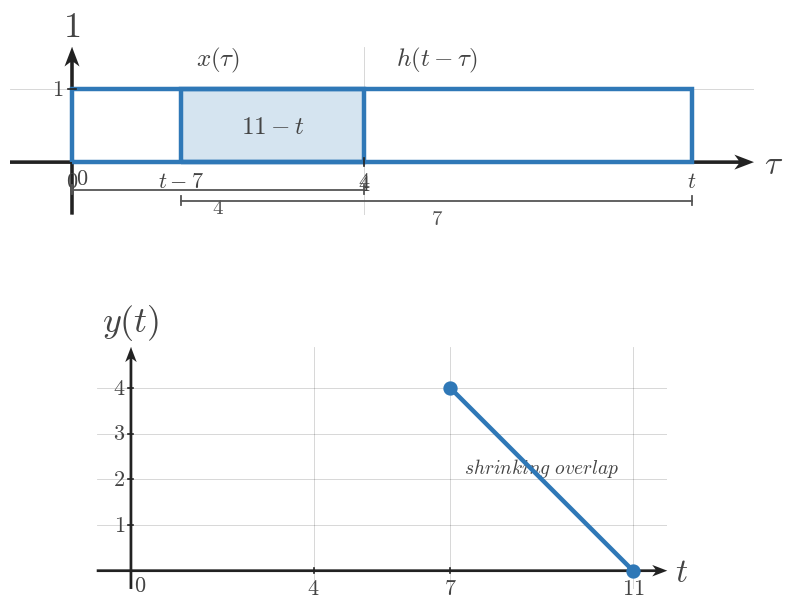

Here is the Python script that generated this plot: (Note: this script raises an exception after producing the figure.)
"""Shared matplotlib boilerplate for CTS continuous-time signal figures.

This module centralizes the textbook signal-plot styling used across
EE01-M07-02, Convolution of Simple Signals. Later topic workers can copy or
adapt these helpers without re-reading the full style guide.

Only matplotlib and NumPy are used here.
"""

from __future__ import annotations

from pathlib import Path

import matplotlib.pyplot as plt
import numpy as np


plt.rcParams.update(
    {
        "mathtext.fontset": "cm",
        "font.family": "serif",
        "figure.facecolor": "white",
        "axes.facecolor": "white",
    }
)


COURSE_NAME = "Continuous Time Signal Processing"
COURSE_CODE = "CTS"
COURSE_ID = "EE01"
UNIT_NUMBER = 7
UNIT_NAME = "Unit 7"
MODULE_ID = "EE01-M07-02"
MODULE_NUMBER = "7.2"
MODULE_NAME = "Convolution of Simple Signals"

SIGNAL_COLOR = "#2f78b7"
AXIS_COLOR = "#222222"
LABEL_COLOR = "#444444"
TICK_LABEL_COLOR = "#444444"
GRID_COLOR = "#000000"
GUIDE_COLOR = "#777777"
ANNOTATION_COLOR = "#555555"

BACKGROUND_COLOR = "white"

SIGNAL_LW = 3.2
SMOOTH_SIGNAL_LW = 2.35
AXIS_LW = 1.4
TICK_LW = 1.2
GRID_LW = 0.6
GUIDE_LW = 1.5

TICK_LABEL_SIZE = 16
AXIS_LABEL_SIZE = 24
TOP_LABEL_SIZE = 26
ANNOTATION_SIZE = 15

TICK_HALF_LEN = 0.055
OPEN_MARKER_SIZE = 9
CLOSED_MARKER_SIZE = 8
ENDPOINT_EDGEWIDTH = 2.3

DEFAULT_FIGSIZE = (9.12, 7.68)
SQUARE_FIGSIZE = (5.6, 5.6)
DPI = 160

AXIS_ARROW_KW = dict(
    angles="xy",
    scale_units="xy",
    scale=1,
    width=0.0048,
    headwidth=4.2,
    headlength=5.5,
    headaxislength=4.3,
    color=AXIS_COLOR,
    pivot="tail",
    clip_on=False,
)


def configure_matplotlib():
    """Re-apply the shared serif and white-background defaults."""

    plt.rcParams.update(
        {
            "mathtext.fontset": "cm",
            "font.family": "serif",
            "figure.facecolor": BACKGROUND_COLOR,
            "axes.facecolor": BACKGROUND_COLOR,
        }
    )


def new_ct_figure(*, square=False, dpi=DPI):
    """Create a standard CTS figure and axes pair."""

    figsize = SQUARE_FIGSIZE if square else DEFAULT_FIGSIZE
    return plt.subplots(figsize=figsize, dpi=dpi)


def math_label(value):
    """Return a mathtext label for a tick value."""

    if isinstance(value, str):
        return value
    if abs(value - int(value)) < 1e-9:
        return rf"${int(value)}$"
    return rf"${value:g}$"


def setup_ct_signal_axes(
    ax,
    *,
    xlim,
    ylim,
    xticks,
    yticks,
    x_axis_label=r"$t$",
    y_axis_label=r"$x(t)$",
    show_grid=True,
    show_origin=True,
    y_tick_label_side="left",
    equal_aspect=True,
):
    """Configure a clean continuous-time signal axis layout."""

    ax.set_xlim(*xlim)
    ax.set_ylim(*ylim)

    if equal_aspect:
        ax.set_aspect("equal", adjustable="box")

    ax.set_xticks(xticks)
    ax.set_yticks(yticks)

    if show_grid:
        ax.grid(True, linewidth=GRID_LW, alpha=0.18, color=GRID_COLOR)
        ax.set_axisbelow(True)

    for spine in ax.spines.values():
        spine.set_visible(False)

    ax.tick_params(left=False, bottom=False, labelleft=False, labelbottom=False)

    x_axis_start, x_axis_end = xlim
    y_axis_start, y_axis_end = ylim

    # Draw axes through the origin with arrowheads only on positive ends.
    ax.quiver(x_axis_start, 0, x_axis_end - x_axis_start, 0, **AXIS_ARROW_KW)
    ax.quiver(0, y_axis_start, 0, y_axis_end - y_axis_start, **AXIS_ARROW_KW)

    for t in xticks:
        if abs(t) < 1e-12:
            continue
        ax.plot([t, t], [-TICK_HALF_LEN, TICK_HALF_LEN],
                color=AXIS_COLOR, lw=TICK_LW, zorder=5)
        ax.text(t, -0.16, math_label(t),
                fontsize=TICK_LABEL_SIZE, ha="center", va="top",
                color=TICK_LABEL_COLOR, zorder=6)

    for y in yticks:
        if abs(y) < 1e-12:
            continue
        ax.plot([-TICK_HALF_LEN, TICK_HALF_LEN], [y, y],
                color=AXIS_COLOR, lw=TICK_LW, zorder=5)
        if y_tick_label_side == "right":
            ax.text(0.12, y, math_label(y),
                    fontsize=TICK_LABEL_SIZE, ha="left", va="center",
                    color=TICK_LABEL_COLOR, zorder=6)
        else:
            ax.text(-0.12, y, math_label(y),
                    fontsize=TICK_LABEL_SIZE, ha="right", va="center",
                    color=TICK_LABEL_COLOR, zorder=6)

    if show_origin:
        ax.text(0.06, -0.08, r"$0$",
                fontsize=TICK_LABEL_SIZE, ha="left", va="top",
                color=TICK_LABEL_COLOR, zorder=6)

    x_pad = 0.08 * (xlim[1] - xlim[0]) / 6
    y_pad = 0.08 * (ylim[1] - ylim[0]) / 4

    ax.text(x_axis_end + x_pad, -0.03, x_axis_label,
            fontsize=AXIS_LABEL_SIZE, ha="left", va="center",
            color=LABEL_COLOR, clip_on=False)
    ax.text(0, y_axis_end + y_pad, y_axis_label,
            fontsize=TOP_LABEL_SIZE, ha="center", va="bottom",
            color=LABEL_COLOR, clip_on=False)


def plot_signal(ax, t, x, *, lw=SIGNAL_LW, color=SIGNAL_COLOR, zorder=4):
    """Plot a connected piecewise continuous-time signal trace."""

    ax.plot(
        t,
        x,
        color=color,
        linewidth=lw,
        solid_capstyle="butt",
        solid_joinstyle="miter",
        zorder=zorder,
    )


def plot_smooth_signal(ax, t, x, *, lw=SMOOTH_SIGNAL_LW, color=SIGNAL_COLOR, zorder=4):
    """Plot a smooth signal curve."""

    ax.plot(
        t,
        x,
        color=color,
        linewidth=lw,
        solid_capstyle="round",
        zorder=zorder,
    )


def draw_open_endpoint(ax, t0, x0):
    """Draw an open endpoint marker."""

    ax.plot(
        t0,
        x0,
        marker="o",
        markersize=OPEN_MARKER_SIZE,
        markerfacecolor="white",
        markeredgecolor=SIGNAL_COLOR,
        markeredgewidth=ENDPOINT_EDGEWIDTH,
        linestyle="None",
        zorder=6,
    )


def draw_closed_endpoint(ax, t0, x0):
    """Draw a closed endpoint marker."""

    ax.plot(
        t0,
        x0,
        marker="o",
        markersize=CLOSED_MARKER_SIZE,
        markerfacecolor=SIGNAL_COLOR,
        markeredgecolor=SIGNAL_COLOR,
        markeredgewidth=ENDPOINT_EDGEWIDTH,
        linestyle="None",
        zorder=6,
    )


def draw_dotted_guide(ax, x_values, y_values):
    """Draw a subtle dotted guide line."""

    ax.plot(
        x_values,
        y_values,
        color=GUIDE_COLOR,
        linewidth=GUIDE_LW,
        linestyle=(0, (1.1, 2.4)),
        zorder=3,
    )


def draw_support_bracket(
    ax,
    start,
    end,
    y=-0.38,
    *,
    label=None,
    color=ANNOTATION_COLOR,
    label_offset=-0.12,
):
    """Draw a bracket marking a support or duration interval."""

    ax.plot([start, end], [y, y], color=color, linewidth=1.3, zorder=5)
    ax.plot([start, start], [y - 0.06, y + 0.06], color=color, linewidth=1.3, zorder=5)
    ax.plot([end, end], [y - 0.06, y + 0.06], color=color, linewidth=1.3, zorder=5)
    if label is not None:
        ax.text(
            (start + end) / 2,
            y + label_offset,
            label,
            fontsize=ANNOTATION_SIZE,
            ha="center",
            va="top",
            color=color,
        )


def draw_duration_bracket(ax, start, end, y=-0.38, *, label=None):
    """Convenience wrapper for a support-duration bracket."""

    draw_support_bracket(ax, start, end, y=y, label=label)


def draw_vertical_marker_line(
    ax,
    x,
    y0,
    y1,
    *,
    color=GUIDE_COLOR,
    linestyle=(0, (1.1, 2.4)),
    lw=GUIDE_LW,
    zorder=3,
):
    """Draw a vertical guide or marker line."""

    ax.plot([x, x], [y0, y1], color=color, linewidth=lw, linestyle=linestyle, zorder=zorder)


def draw_horizontal_marker_line(
    ax,
    y,
    x0,
    x1,
    *,
    color=GUIDE_COLOR,
    linestyle=(0, (1.1, 2.4)),
    lw=GUIDE_LW,
    zorder=3,
):
    """Draw a horizontal guide or marker line."""

    ax.plot([x0, x1], [y, y], color=color, linewidth=lw, linestyle=linestyle, zorder=zorder)


def draw_amplitude_bracket(
    ax,
    x_bracket,
    y0,
    y1,
    *,
    color=ANNOTATION_COLOR,
    tick_half_width=0.07,
):
    """Draw a vertical amplitude bracket."""

    ax.plot([x_bracket, x_bracket], [y0, y1], color=color, linewidth=1.3, zorder=5)
    ax.plot([x_bracket - tick_half_width, x_bracket + tick_half_width], [y0, y0],
            color=color, linewidth=1.3, zorder=5)
    ax.plot([x_bracket - tick_half_width, x_bracket + tick_half_width], [y1, y1],
            color=color, linewidth=1.3, zorder=5)


def draw_offset_line(ax, x_start, x_end, offset):
    """Draw a dotted baseline or offset reference."""

    draw_horizontal_marker_line(ax, offset, x_start, x_end)


def shade_region(ax, x_left, x_right, *, alpha=0.08, color=SIGNAL_COLOR, zorder=0):
    """Shade a vertical support region."""

    ax.axvspan(x_left, x_right, color=color, alpha=alpha, zorder=zorder)


def unit_step(t):
    """Return the unit step u(t)."""

    return np.where(np.asarray(t) >= 0, 1.0, 0.0)


def rect_pulse(t, width=1.0, amplitude=1.0, center=0.0):
    """Return a centered rectangular pulse."""

    t = np.asarray(t, dtype=float)
    half_width = width / 2.0
    return amplitude * np.where(np.abs(t - center) <= half_width, 1.0, 0.0)


def triangular_pulse(t, width=1.0, amplitude=1.0, center=0.0):
    """Return a centered triangular pulse."""

    t = np.asarray(t, dtype=float)
    half_width = width / 2.0
    slope = np.maximum(1.0 - np.abs(t - center) / half_width, 0.0)
    return amplitude * slope


def causal_exponential(t, alpha=1.0, amplitude=1.0, t0=0.0):
    """Return a causal exponential amplitude * exp(-alpha * (t - t0)) * u(t - t0)."""

    tau = np.asarray(t) - t0
    return amplitude * np.exp(-alpha * tau) * unit_step(tau)


def shifted_causal_exponential(t, alpha=1.0, amplitude=1.0, shift=0.0):
    """Alias for a delayed causal exponential."""

    return causal_exponential(t, alpha=alpha, amplitude=amplitude, t0=shift)


def piecewise_linear(xs, ys):
    """Return NumPy arrays for a piecewise linear trace."""

    return np.asarray(xs, dtype=float), np.asarray(ys, dtype=float)


def time_shift(t, shift):
    """Shift a time vector by a constant amount."""

    return np.asarray(t, dtype=float) + shift


def time_reverse(t):
    """Reverse a time vector about the origin."""

    return -np.asarray(t, dtype=float)


def make_output_path(filename):
    """Return a path beside this boilerplate file for rendered assets."""

    return Path(__file__).resolve().parent / filename

def save_figure(fig, output_path):
    output_path = Path(output_path)
    output_path.parent.mkdir(parents=True, exist_ok=True)
    fig.savefig(output_path, bbox_inches="tight", facecolor="white")


def draw_rect_outline(ax, left, right, *, base=0.0, top=1.0, fill=True, fill_alpha=0.08, lw=SIGNAL_LW):
    if fill:
        ax.fill_between([left, right], [top, top], [base, base],
                        color=SIGNAL_COLOR, alpha=fill_alpha, zorder=2)
    ax.plot([left, left, right, right, left],
            [base, top, top, base, base],
            color=SIGNAL_COLOR, lw=lw,
            solid_capstyle="butt", solid_joinstyle="miter",
            zorder=4)


def draw_pulse_panel(ax, left, right, *, y_label, width_label, title=None):
    pad = max(0.65, 0.18 * (right - left))
    setup_ct_signal_axes(
        ax,
        xlim=(left - pad, right + pad),
        ylim=(-0.58, 1.48),
        xticks=[left, right],
        yticks=[1],
        x_axis_label=r"$t$",
        y_axis_label=y_label,
    )
    draw_rect_outline(ax, left, right, fill=False)
    draw_support_bracket(ax, left, right, y=-0.34, label=rf"${width_label}$")
    if title:
        ax.set_title(title, fontsize=18, color=LABEL_COLOR, pad=7)


def draw_snapshot_panel(
    ax,
    fixed_width,
    moving_width,
    *,
    t_value,
    fixed_label=r"$x(\tau)$",
    moving_label=r"$h(t-\tau)$",
    fixed_width_label=None,
    moving_width_label=None,
    overlap_label=None,
    title=None,
    moving_left_label=None,
    moving_right_label=r"$t$",
    fixed_left_label=r"$0$",
    fixed_right_label=None,
    show_symbolic_labels=True,
    phase_caption=None,
):
    fixed_left = 0.0
    fixed_right = float(fixed_width)
    moving_left = float(t_value) - float(moving_width)
    moving_right = float(t_value)
    xlim_left = min(fixed_left, moving_left) - 0.85
    xlim_right = max(fixed_right, moving_right) + 0.85
    setup_ct_signal_axes(
        ax,
        xlim=(xlim_left, xlim_right),
        ylim=(-0.72, 1.58),
        xticks=[fixed_left, fixed_right],
        yticks=[1],
        x_axis_label=r"$\tau$",
        y_axis_label=r"$1$",
    )

    overlap_left = max(fixed_left, moving_left)
    overlap_right = min(fixed_right, moving_right)
    if overlap_right > overlap_left:
        ax.fill_between([overlap_left, overlap_right], [1, 1], [0, 0],
                        color=SIGNAL_COLOR, alpha=0.20, zorder=3)

    draw_rect_outline(ax, fixed_left, fixed_right, fill=False)
    draw_rect_outline(ax, moving_left, moving_right, fill=False)

    ax.text((fixed_left + fixed_right) / 2, 1.20, fixed_label,
            fontsize=18, ha="center", va="bottom", color=LABEL_COLOR)
    ax.text((moving_left + moving_right) / 2, 1.20, moving_label,
            fontsize=18, ha="center", va="bottom", color=LABEL_COLOR)

    if fixed_width_label is None:
        fixed_width_label = rf"${int(fixed_width)}$"
    if moving_width_label is None:
        moving_width_label = rf"${int(moving_width)}$"

    draw_support_bracket(ax, fixed_left, fixed_right, y=-0.38, label=fixed_width_label)
    draw_support_bracket(ax, moving_left, moving_right, y=-0.53, label=moving_width_label)

    ax.text(fixed_left, -0.12, fixed_left_label, fontsize=16,
            ha="center", va="top", color=TICK_LABEL_COLOR)
    ax.text(fixed_right, -0.12, fixed_right_label or rf"${int(fixed_width)}$",
            fontsize=16, ha="center", va="top", color=TICK_LABEL_COLOR)
    ax.text(moving_left, -0.12, moving_left_label or rf"$t-{int(moving_width)}$",
            fontsize=16, ha="center", va="top", color=TICK_LABEL_COLOR)
    ax.text(moving_right, -0.12, moving_right_label,
            fontsize=16, ha="center", va="top", color=TICK_LABEL_COLOR)

    if overlap_label is not None and overlap_right > overlap_left:
        ax.text((overlap_left + overlap_right) / 2, 0.48, overlap_label,
                fontsize=18, ha="center", va="center", color=LABEL_COLOR)
    elif overlap_label is not None:
        ax.text((fixed_right + moving_left) / 2, 0.18, overlap_label,
                fontsize=18, ha="center", va="center", color=LABEL_COLOR)

    if phase_caption:
        ax.set_title(phase_caption, fontsize=18, color=LABEL_COLOR, pad=7)
    if title:
        ax.text(0.5, 1.02, title, transform=ax.transAxes,
                fontsize=18, ha="center", va="bottom", color=LABEL_COLOR)


def draw_breakpoint_timeline(
    ax,
    *,
    x_width,
    h_width,
    breakpoints,
    region_labels,
    title=None,
    show_curve=False,
    curve_alpha=1.0,
):
    short = min(x_width, h_width)
    long = max(x_width, h_width)
    total = x_width + h_width
    ymax = 1.28
    setup_ct_signal_axes(
        ax,
        xlim=(-0.85, total + 0.85),
        ylim=(-0.42, ymax),
        xticks=breakpoints,
        yticks=[1],
        x_axis_label=r"$t$",
        y_axis_label=r"$y(t)$",
    )

    ax.plot([-0.7, total + 0.7], [0, 0], color=AXIS_COLOR, lw=1.35, zorder=2)
    if show_curve:
        pts_x = [-0.6, 0, short, long, total, total + 0.6]
        pts_y = [0, 0, short, short, 0, 0]
        ax.plot(pts_x, pts_y, color=SIGNAL_COLOR, lw=SIGNAL_LW,
                alpha=curve_alpha, solid_capstyle="butt", solid_joinstyle="miter", zorder=4)

    for bp in breakpoints:
        ax.plot([bp, bp], [-0.05, 0.17], color=AXIS_COLOR, lw=1.2, zorder=5)
        ax.text(bp, -0.12, rf"${bp}$", fontsize=16, ha="center", va="top", color=TICK_LABEL_COLOR)

    if len(region_labels) == 2 and len(breakpoints) == 2:
        left_x = breakpoints[0] - 0.25
        right_x = breakpoints[1] + 0.25
        ax.text(left_x, -0.20, region_labels[0], fontsize=14, ha="right", va="center", color=LABEL_COLOR)
        ax.text(right_x, -0.20, region_labels[1], fontsize=14, ha="left", va="center", color=LABEL_COLOR)
    else:
        centers = [
            breakpoints[0] - 0.15,
            (breakpoints[0] + breakpoints[1]) / 2,
            (breakpoints[1] + breakpoints[2]) / 2,
            (breakpoints[2] + breakpoints[3]) / 2,
            breakpoints[3] + 0.15,
        ]
        y_positions = [-0.20, 0.24, 0.24, 0.24, -0.20]
        for x, y, label in zip(centers, y_positions, region_labels):
            ax.text(x, y, label, fontsize=14, ha="center", va="center", color=LABEL_COLOR)

    if title:
        ax.set_title(title, fontsize=18, color=LABEL_COLOR, pad=7)


def draw_output_full(ax, *, x_width, h_width, title=None):
    short = min(x_width, h_width)
    long = max(x_width, h_width)
    total = x_width + h_width
    setup_ct_signal_axes(
        ax,
        xlim=(-0.75, total + 0.75),
        ylim=(-0.40, short + 0.90),
        xticks=[0, short, long, total],
        yticks=list(range(1, short + 1)),
        x_axis_label=r"$t$",
        y_axis_label=r"$y(t)$",
    )
    ax.plot([-0.6, 0], [0, 0], color=AXIS_COLOR, lw=1.35, zorder=2)
    ax.plot([0, short], [0, short], color=SIGNAL_COLOR, lw=SIGNAL_LW, zorder=4)
    if long > short:
        ax.plot([short, long], [short, short], color=SIGNAL_COLOR, lw=SIGNAL_LW, zorder=4)
    ax.plot([long, total], [short, 0], color=SIGNAL_COLOR, lw=SIGNAL_LW, zorder=4)
    ax.plot([total, total + 0.6], [0, 0], color=AXIS_COLOR, lw=1.35, zorder=2)
    for bp, y in [(0, 0), (short, short), (long, short), (total, 0)]:
        draw_closed_endpoint(ax, bp, y)
    ax.text(-0.25, -0.18, r"$no\ overlap$", fontsize=14, ha="right", va="top", color=LABEL_COLOR)
    ax.text(short / 2, short * 0.45 + 0.05, r"$growing\ overlap$", fontsize=14, ha="center", va="center", color=LABEL_COLOR)
    ax.text((short + long) / 2, short + 0.24, r"$full\ overlap$", fontsize=14, ha="center", va="center", color=LABEL_COLOR)
    ax.text((long + total) / 2, short * 0.45 + 0.05, r"$shrinking\ overlap$", fontsize=14, ha="center", va="center", color=LABEL_COLOR)
    ax.text(total + 0.26, -0.18, r"$no\ overlap$", fontsize=14, ha="left", va="top", color=LABEL_COLOR)
    if title:
        ax.set_title(title, fontsize=18, color=LABEL_COLOR, pad=7)


def draw_output_phase(ax, *, x_width, h_width, phase, title=None):
    short = min(x_width, h_width)
    long = max(x_width, h_width)
    total = x_width + h_width
    setup_ct_signal_axes(
        ax,
        xlim=(-0.75, total + 0.75),
        ylim=(-0.40, short + 0.90),
        xticks=[0, short, long, total],
        yticks=list(range(1, short + 1)),
        x_axis_label=r"$t$",
        y_axis_label=r"$y(t)$",
    )
    ax.plot([-0.6, total + 0.6], [0, 0], color=AXIS_COLOR, lw=1.35, zorder=2)
    if phase == "grow":
        ax.plot([0, short], [0, short], color=SIGNAL_COLOR, lw=SIGNAL_LW, zorder=4)
        draw_closed_endpoint(ax, 0, 0)
        draw_closed_endpoint(ax, short, short)
        ax.text(short / 2, short * 0.55 + 0.06, r"$growing\ overlap$", fontsize=14, ha="center", va="center", color=LABEL_COLOR)
    elif phase == "plateau":
        ax.plot([short, long], [short, short], color=SIGNAL_COLOR, lw=SIGNAL_LW, zorder=4)
        draw_closed_endpoint(ax, short, short)
        draw_closed_endpoint(ax, long, short)
        ax.text((short + long) / 2, short + 0.20, r"$full\ overlap$", fontsize=14, ha="center", va="center", color=LABEL_COLOR)
    elif phase == "shrink":
        ax.plot([long, total], [short, 0], color=SIGNAL_COLOR, lw=SIGNAL_LW, zorder=4)
        draw_closed_endpoint(ax, long, short)
        draw_closed_endpoint(ax, total, 0)
        ax.text((long + total) / 2, short * 0.55 + 0.06, r"$shrinking\ overlap$", fontsize=14, ha="center", va="center", color=LABEL_COLOR)
    elif phase == "zero":
        ax.plot([-0.6, 0], [0, 0], color=SIGNAL_COLOR, lw=SIGNAL_LW, zorder=4)
        ax.plot([total, total + 0.6], [0, 0], color=SIGNAL_COLOR, lw=SIGNAL_LW, zorder=4)
        ax.text(0.3, 0.24, r"$no\ overlap$", fontsize=14, ha="left", va="center", color=LABEL_COLOR)
        ax.text(total - 0.3, 0.24, r"$no\ overlap$", fontsize=14, ha="right", va="center", color=LABEL_COLOR)
    if title:
        ax.set_title(title, fontsize=18, color=LABEL_COLOR, pad=7)


def render_overview(config):
    fig = plt.figure(figsize=config.get("figsize", (11.2, 13.0)), dpi=DPI)
    gs = fig.add_gridspec(3, 2, height_ratios=[1.0, 1.35, 1.55], hspace=0.48, wspace=0.35)
    ax_x = fig.add_subplot(gs[0, 0])
    ax_h = fig.add_subplot(gs[0, 1])
    ax_snap = fig.add_subplot(gs[1, :])
    ax_out = fig.add_subplot(gs[2, :])
    draw_pulse_panel(ax_x, 0, config["x_width"], y_label=r"$x(t)$", width_label=str(config["x_width"]))
    draw_pulse_panel(ax_h, 0, config["h_width"], y_label=r"$h(t)$", width_label=str(config["h_width"]))
    draw_snapshot_panel(
        ax_snap,
        config["x_width"],
        config["h_width"],
        t_value=config["snapshot_t"],
        fixed_label=r"$x(\tau)$",
        moving_label=r"$h(t-\tau)$",
        fixed_width_label=rf"${config['x_width']}$",
        moving_width_label=rf"${config['h_width']}$",
        overlap_label=config["snapshot_overlap_label"],
        moving_left_label=config.get("snapshot_moving_left_label"),
        moving_right_label=r"$t$",
        phase_caption=config.get("snapshot_title"),
    )
    draw_output_full(ax_out, x_width=config["x_width"], h_width=config["h_width"], title=config.get("output_title"))
    save_figure(fig, config["output_path"])


def render_sweep_prompt(config):
    fig = plt.figure(figsize=config.get("figsize", (11.6, 4.7)), dpi=DPI)
    gs = fig.add_gridspec(1, 3, wspace=0.32)
    for idx in range(3):
        ax = fig.add_subplot(gs[0, idx])
        draw_snapshot_panel(
            ax,
            config["x_width"],
            config["h_width"],
            t_value=config["snapshot_ts"][idx],
            fixed_label=r"$x(\tau)$",
            moving_label=r"$h(t-\tau)$",
            fixed_width_label=rf"${config['x_width']}$",
            moving_width_label=rf"${config['h_width']}$",
            overlap_label=config["overlap_labels"][idx],
            moving_left_label=config["moving_left_labels"][idx],
            moving_right_label=r"$t$",
            phase_caption=config.get("snapshot_titles", [None, None, None])[idx],
        )
    save_figure(fig, config["output_path"])


def render_sweep_tutorial(config):
    fig = plt.figure(figsize=config.get("figsize", (12.1, 7.6)), dpi=DPI)
    gs = fig.add_gridspec(2, 4, height_ratios=[1.0, 0.95], hspace=0.44, wspace=0.28)
    for idx in range(4):
        ax = fig.add_subplot(gs[0, idx])
        draw_snapshot_panel(
            ax,
            config["x_width"],
            config["h_width"],
            t_value=config["snapshot_ts"][idx],
            fixed_label=r"$x(\tau)$",
            moving_label=r"$h(t-\tau)$",
            fixed_width_label=rf"${config['x_width']}$",
            moving_width_label=rf"${config['h_width']}$",
            overlap_label=config["overlap_labels"][idx],
            moving_left_label=config["moving_left_labels"][idx],
            moving_right_label=r"$t$",
            phase_caption=config["snapshot_titles"][idx],
        )
    ax_t = fig.add_subplot(gs[1, :])
    draw_breakpoint_timeline(
        ax_t,
        x_width=config["x_width"],
        h_width=config["h_width"],
        breakpoints=config["breakpoints"],
        region_labels=config["region_labels"],
        title=config.get("timeline_title"),
        show_curve=False,
    )
    save_figure(fig, config["output_path"])


def render_no_overlap(config):
    fig = plt.figure(figsize=config.get("figsize", (11.2, 6.4)), dpi=DPI)
    gs = fig.add_gridspec(2, 2, height_ratios=[1.0, 0.95], hspace=0.38, wspace=0.26)
    for idx in range(2):
        ax = fig.add_subplot(gs[0, idx])
        draw_snapshot_panel(
            ax,
            config["x_width"],
            config["h_width"],
            t_value=config["snapshot_ts"][idx],
            fixed_label=r"$x(\tau)$",
            moving_label=r"$h(t-\tau)$",
            fixed_width_label=rf"${config['x_width']}$",
            moving_width_label=rf"${config['h_width']}$",
            overlap_label=r"$0$",
            moving_left_label=config["moving_left_labels"][idx],
            moving_right_label=r"$t$",
            phase_caption=config.get("snapshot_titles", [None, None])[idx],
        )
    ax_t = fig.add_subplot(gs[1, :])
    draw_breakpoint_timeline(
        ax_t,
        x_width=config["x_width"],
        h_width=config["h_width"],
        breakpoints=[0, config["x_width"] + config["h_width"]],
        region_labels=[config["left_region"], config["right_region"]],
        title=config.get("timeline_title"),
        show_curve=False,
    )
    save_figure(fig, config["output_path"])


def render_phase(config):
    fig = plt.figure(figsize=config.get("figsize", (9.6, 7.6)), dpi=DPI)
    gs = fig.add_gridspec(2, 1, height_ratios=[1.05, 1.0], hspace=0.36)
    ax_snap = fig.add_subplot(gs[0, 0])
    draw_snapshot_panel(
        ax_snap,
        config["x_width"],
        config["h_width"],
        t_value=config["snapshot_t"],
        fixed_label=r"$x(\tau)$",
        moving_label=r"$h(t-\tau)$",
        fixed_width_label=rf"${config['x_width']}$",
        moving_width_label=rf"${config['h_width']}$",
        overlap_label=config["overlap_label"],
        moving_left_label=config["moving_left_label"],
        moving_right_label=r"$t$",
        phase_caption=config.get("snapshot_title"),
    )
    ax_out = fig.add_subplot(gs[1, 0])
    draw_output_phase(ax_out, x_width=config["x_width"], h_width=config["h_width"], phase=config["phase"], title=config.get("output_title"))
    save_figure(fig, config["output_path"])


def render_input_output_prompt(config):
    fig = plt.figure(figsize=config.get("figsize", (11.0, 6.0)), dpi=DPI)
    gs = fig.add_gridspec(2, 2, height_ratios=[1.0, 0.92], hspace=0.38, wspace=0.30)
    ax_x = fig.add_subplot(gs[0, 0])
    ax_h = fig.add_subplot(gs[0, 1])
    draw_pulse_panel(ax_x, 0, config["x_width"], y_label=r"$x(t)$", width_label=str(config["x_width"]))
    draw_pulse_panel(ax_h, 0, config["h_width"], y_label=r"$h(t)$", width_label=str(config["h_width"]))
    ax_t = fig.add_subplot(gs[1, :])
    draw_breakpoint_timeline(
        ax_t,
        x_width=config["x_width"],
        h_width=config["h_width"],
        breakpoints=config["breakpoints"],
        region_labels=config["region_labels"],
        title=config.get("timeline_title"),
        show_curve=False,
    )
    save_figure(fig, config["output_path"])


def render_input_output_full(config):
    fig = plt.figure(figsize=config.get("figsize", (11.0, 8.4)), dpi=DPI)
    gs = fig.add_gridspec(2, 2, height_ratios=[1.0, 1.5], hspace=0.36, wspace=0.30)
    ax_x = fig.add_subplot(gs[0, 0])
    ax_h = fig.add_subplot(gs[0, 1])
    draw_pulse_panel(ax_x, 0, config["x_width"], y_label=r"$x(t)$", width_label=str(config["x_width"]))
    draw_pulse_panel(ax_h, 0, config["h_width"], y_label=r"$h(t)$", width_label=str(config["h_width"]))
    ax_out = fig.add_subplot(gs[1, :])
    draw_output_full(ax_out, x_width=config["x_width"], h_width=config["h_width"], title=config.get("output_title"))
    save_figure(fig, config["output_path"])


def render_scene(config):
    scene = config["scene"]
    if scene == "overview":
        render_overview(config)
    elif scene == "sweep_prompt":
        render_sweep_prompt(config)
    elif scene == "sweep_tutorial":
        render_sweep_tutorial(config)
    elif scene == "no_overlap":
        render_no_overlap(config)
    elif scene == "phase":
        render_phase(config)
    elif scene == "input_output_prompt":
        render_input_output_prompt(config)
    elif scene == "input_output_full":
        render_input_output_full(config)
    else:
        raise ValueError(f"Unknown scene type: {scene}")

CONFIG = {'h_width': 7,
 'moving_left_label': '$t-7$',
 'output_path': '/home/jake/Developer/MA/PIPELINE/Electrical-and-Computer-Engineering/2-Build-Lessons/4-Image-Generation/1-Outputs/Continuous-Time-Signal-Processing/7.2--convolution-of-simple-signals-Images/images/l004-s006-qg-q002-prompt-q002.png',
 'output_title': None,
 'overlap_label': '$11-t$',
 'phase': 'shrink',
 'scene': 'phase',
 'snapshot_t': 8.5,
 'snapshot_title': None,
 'x_width': 4}

def main():
    render_scene(CONFIG)


if __name__ == '__main__':
    main()
